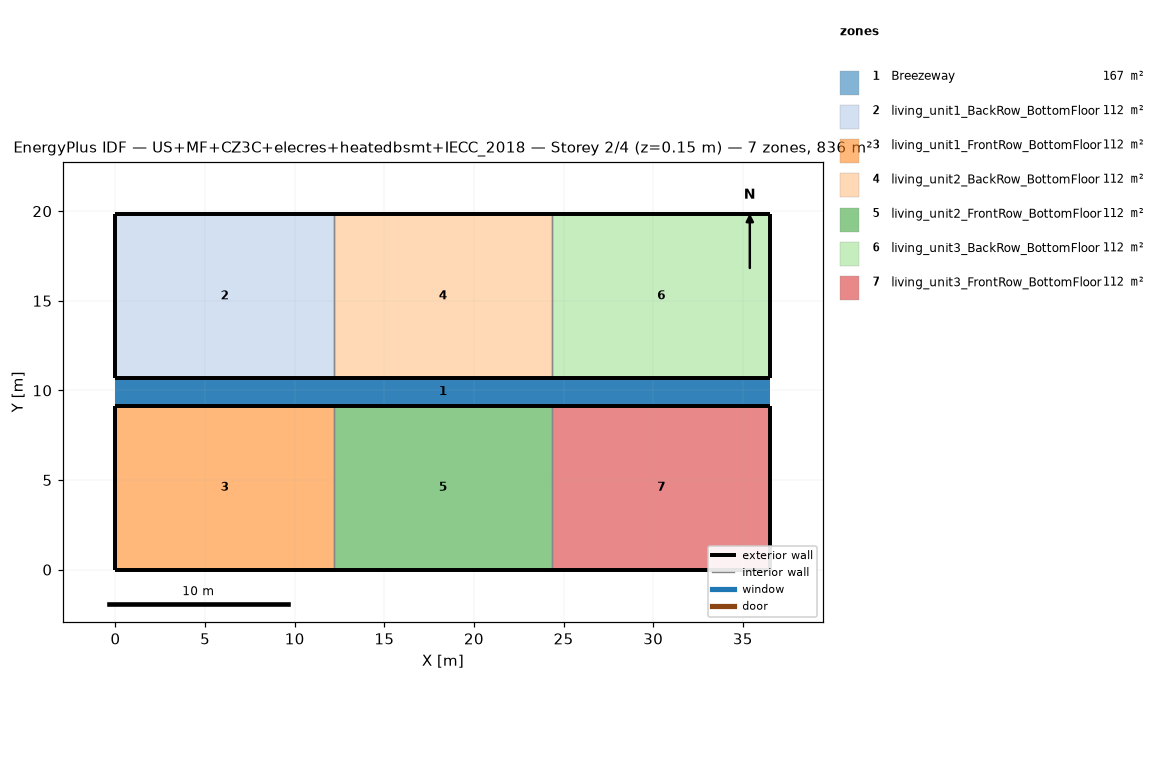
=== STOREY PLAN SPEC (per zone: floor XY polygon, exterior-wall plan segments, windows/doors) ===
zone 1: Breezeway  (167.0 m²)
  floor: (36.54, 9.16) (0.00, 9.16) (0.00, 10.68) (36.54, 10.68)
  floor: (36.54, 9.16) (0.00, 9.16) (0.00, 10.68) (36.54, 10.68)
  floor: (36.54, 9.16) (0.00, 9.16) (0.00, 10.68) (36.54, 10.68)
zone 2: living_unit1_BackRow_BottomFloor  (111.5 m²)
  floor: (12.18, 10.68) (0.00, 10.68) (0.00, 19.84) (12.18, 19.84)
  exterior wall: (0.00, 10.68) – (12.18, 10.68)  [12.2 m]
  exterior wall: (12.18, 19.84) – (0.00, 19.84)  [12.2 m]
  exterior wall: (0.00, 19.84) – (0.00, 10.68)  [9.2 m]
  interior walls: 1
zone 3: living_unit1_FrontRow_BottomFloor  (111.5 m²)
  floor: (12.18, 0.00) (0.00, 0.00) (0.00, 9.16) (12.18, 9.16)
  exterior wall: (0.00, 0.00) – (12.18, 0.00)  [12.2 m]
  exterior wall: (12.18, 9.16) – (0.00, 9.16)  [12.2 m]
  exterior wall: (0.00, 9.16) – (0.00, 0.00)  [9.2 m]
  interior walls: 1
zone 4: living_unit2_BackRow_BottomFloor  (111.5 m²)
  floor: (24.36, 10.68) (12.18, 10.68) (12.18, 19.84) (24.36, 19.84)
  exterior wall: (12.18, 10.68) – (24.36, 10.68)  [12.2 m]
  exterior wall: (24.36, 19.84) – (12.18, 19.84)  [12.2 m]
  interior walls: 2
zone 5: living_unit2_FrontRow_BottomFloor  (111.5 m²)
  floor: (24.36, 0.00) (12.18, 0.00) (12.18, 9.16) (24.36, 9.16)
  exterior wall: (12.18, 0.00) – (24.36, 0.00)  [12.2 m]
  exterior wall: (24.36, 9.16) – (12.18, 9.16)  [12.2 m]
  interior walls: 2
zone 6: living_unit3_BackRow_BottomFloor  (111.5 m²)
  floor: (36.54, 10.68) (24.36, 10.68) (24.36, 19.84) (36.54, 19.84)
  exterior wall: (24.36, 10.68) – (36.54, 10.68)  [12.2 m]
  exterior wall: (36.54, 10.68) – (36.54, 19.84)  [9.2 m]
  exterior wall: (36.54, 19.84) – (24.36, 19.84)  [12.2 m]
  interior walls: 1
zone 7: living_unit3_FrontRow_BottomFloor  (111.5 m²)
  floor: (36.54, 0.00) (24.36, 0.00) (24.36, 9.16) (36.54, 9.16)
  exterior wall: (24.36, 0.00) – (36.54, 0.00)  [12.2 m]
  exterior wall: (36.54, 0.00) – (36.54, 9.16)  [9.2 m]
  exterior wall: (36.54, 9.16) – (24.36, 9.16)  [12.2 m]
  interior walls: 1

=== DERIVED (storey summary) ===
Building: US+MF+CZ3C+elecres+heatedbsmt+IECC_2018
Storey: 2 of 4  (floor level z = 0.15 m)
Storey gross floor area: 836.2 m²
Zones on this storey: 7
  - Breezeway: floor 167.0 m²
  - living_unit1_BackRow_BottomFloor: floor 111.5 m²; exterior wall 33.5 m (86.9 m²); WWR 0.0%
  - living_unit1_FrontRow_BottomFloor: floor 111.5 m²; exterior wall 33.5 m (86.9 m²); WWR 0.0%
  - living_unit2_BackRow_BottomFloor: floor 111.5 m²; exterior wall 24.4 m (63.1 m²); WWR 0.0%
  - living_unit2_FrontRow_BottomFloor: floor 111.5 m²; exterior wall 24.4 m (63.1 m²); WWR 0.0%
  - living_unit3_BackRow_BottomFloor: floor 111.5 m²; exterior wall 33.5 m (86.9 m²); WWR 0.0%
  - living_unit3_FrontRow_BottomFloor: floor 111.5 m²; exterior wall 33.5 m (86.9 m²); WWR 0.0%
Zone adjacency (shared interzone walls):
  - living_unit1_BackRow_BottomFloor ↔ living_unit2_BackRow_BottomFloor
  - living_unit1_FrontRow_BottomFloor ↔ living_unit2_FrontRow_BottomFloor
  - living_unit2_BackRow_BottomFloor ↔ living_unit3_BackRow_BottomFloor
  - living_unit2_FrontRow_BottomFloor ↔ living_unit3_FrontRow_BottomFloor